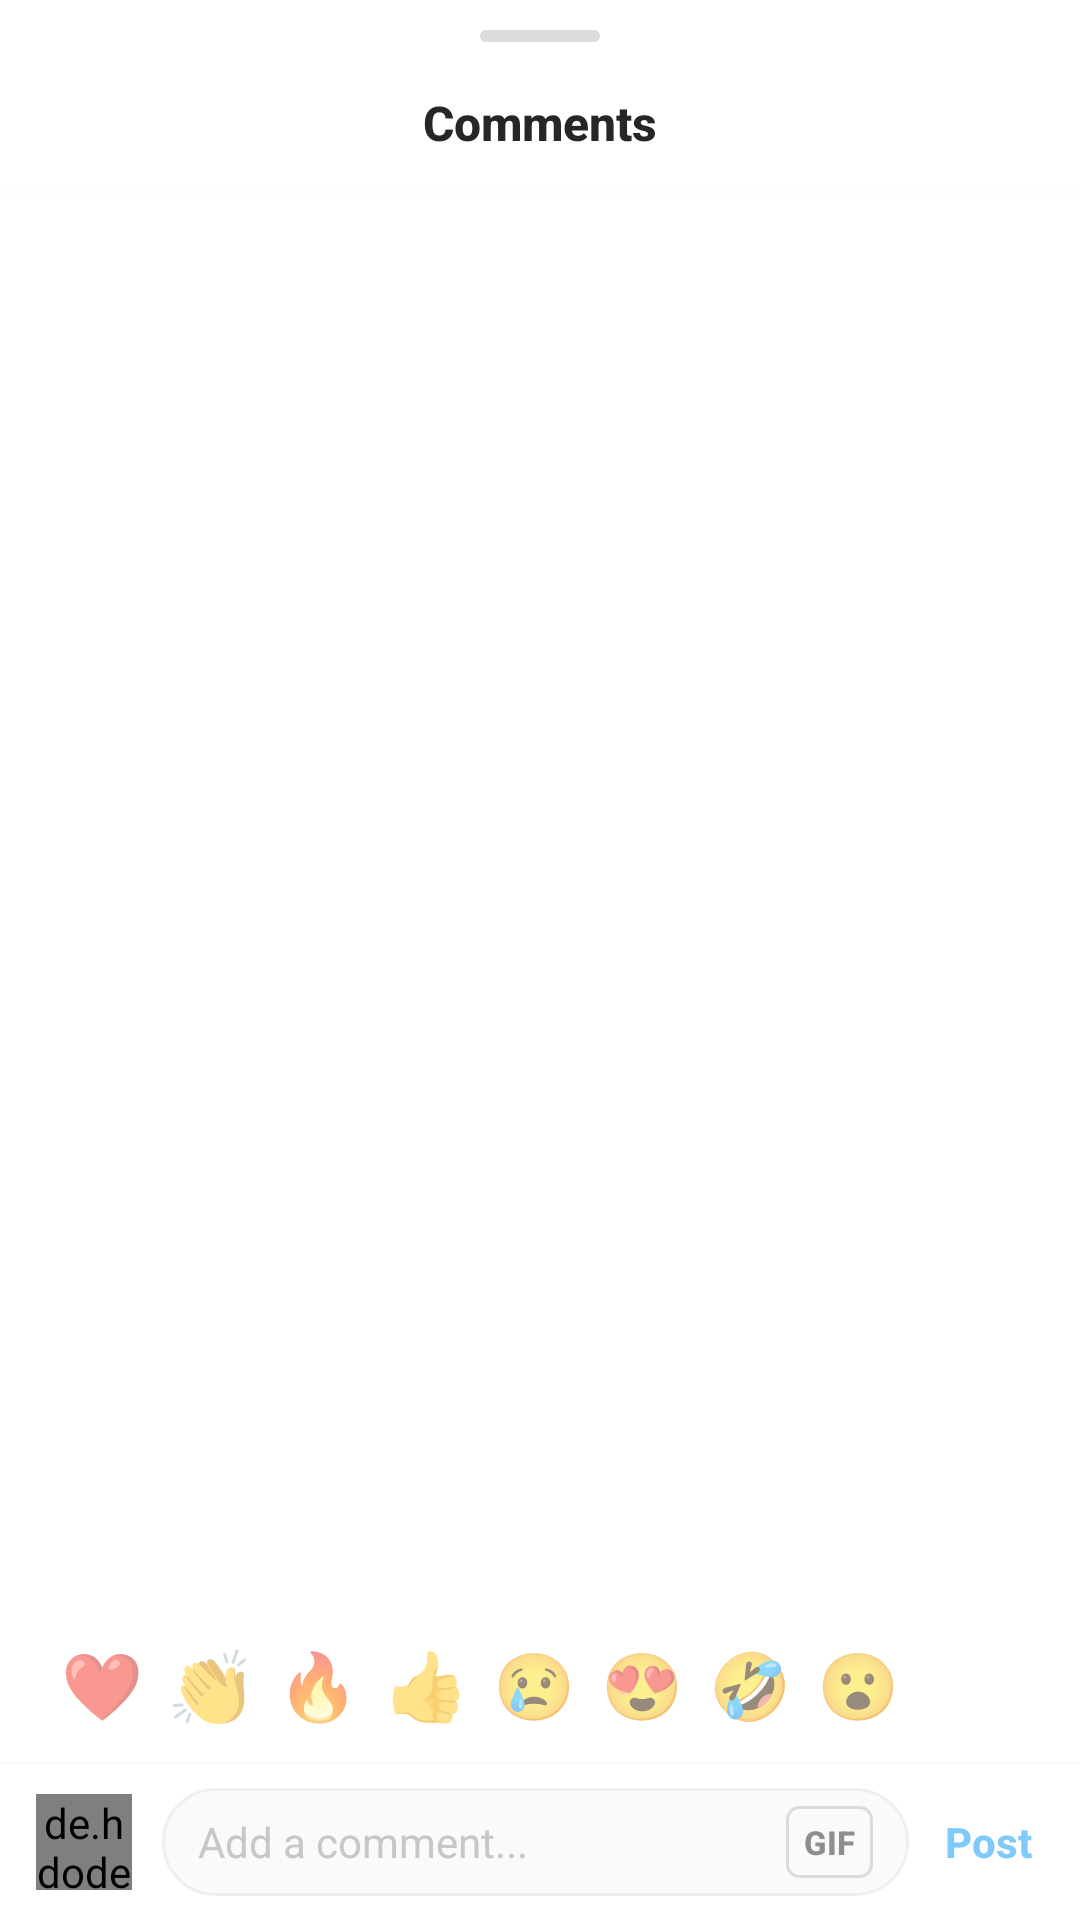

Here is an Android app screen rendered from its layout file. Give the layout XML and the strings, colors and styles it references.
<!-- AndroidManifest.xml: activity theme Theme.I211203 -->
<!-- res/layout/activity_comments.xml -->
<?xml version="1.0" encoding="utf-8"?>
<androidx.constraintlayout.widget.ConstraintLayout xmlns:android="http://schemas.android.com/apk/res/android"
    xmlns:app="http://schemas.android.com/apk/res-auto"
    android:layout_width="match_parent"
    android:layout_height="match_parent"
    android:background="@color/background_primary">

    
    <View
        android:id="@+id/drag_handle"
        android:layout_width="40dp"
        android:layout_height="4dp"
        android:layout_marginTop="10dp"
        android:background="@drawable/bg_drag_handle"
        app:layout_constraintTop_toTopOf="parent"
        app:layout_constraintStart_toStartOf="parent"
        app:layout_constraintEnd_toEndOf="parent" />

    
    <TextView
        android:id="@+id/title"
        android:layout_width="wrap_content"
        android:layout_height="wrap_content"
        android:layout_marginTop="16dp"
        android:text="Comments"
        android:textColor="@color/text_primary"
        android:textSize="16sp"
        android:textStyle="bold"
        android:fontFamily="sans-serif-medium"
        app:layout_constraintTop_toBottomOf="@id/drag_handle"
        app:layout_constraintStart_toStartOf="parent"
        app:layout_constraintEnd_toEndOf="parent" />

    
    <ImageView
        android:id="@+id/back"
        android:layout_width="24dp"
        android:layout_height="24dp"
        android:layout_marginStart="16dp"
        android:background="?attr/selectableItemBackgroundBorderless"
        android:contentDescription="Close"
        android:src="@drawable/ic_close"
        android:visibility="gone"
        app:tint="@color/text_primary"
        app:layout_constraintTop_toTopOf="@id/title"
        app:layout_constraintBottom_toBottomOf="@id/title"
        app:layout_constraintStart_toStartOf="parent" />

    
    <ImageView
        android:id="@+id/share"
        android:layout_width="24dp"
        android:layout_height="24dp"
        android:layout_marginEnd="16dp"
        android:background="?attr/selectableItemBackgroundBorderless"
        android:contentDescription="Share"
        android:src="@drawable/ic_share"
        android:visibility="gone"
        app:tint="@color/text_primary"
        app:layout_constraintTop_toTopOf="@id/title"
        app:layout_constraintBottom_toBottomOf="@id/title"
        app:layout_constraintEnd_toEndOf="parent" />

    
    <View
        android:id="@+id/divider_top"
        android:layout_width="match_parent"
        android:layout_height="0.5dp"
        android:layout_marginTop="12dp"
        android:background="@color/input_background"
        app:layout_constraintTop_toBottomOf="@id/title" />

    
    <androidx.recyclerview.widget.RecyclerView
        android:id="@+id/comments_recycler"
        android:layout_width="match_parent"
        android:layout_height="0dp"
        android:clipToPadding="false"
        android:paddingTop="4dp"
        android:paddingBottom="4dp"
        android:overScrollMode="never"
        app:layoutManager="androidx.recyclerview.widget.LinearLayoutManager"
        app:layout_constraintTop_toBottomOf="@id/divider_top"
        app:layout_constraintBottom_toTopOf="@id/emoji_bar" />

    
    <LinearLayout
        android:id="@+id/empty_state"
        android:layout_width="wrap_content"
        android:layout_height="wrap_content"
        android:gravity="center"
        android:orientation="vertical"
        android:visibility="gone"
        app:layout_constraintTop_toBottomOf="@id/divider_top"
        app:layout_constraintBottom_toTopOf="@id/emoji_bar"
        app:layout_constraintStart_toStartOf="parent"
        app:layout_constraintEnd_toEndOf="parent">

        <TextView
            android:layout_width="wrap_content"
            android:layout_height="wrap_content"
            android:text="No comments yet"
            android:textColor="@color/text_primary"
            android:textSize="22sp"
            android:textStyle="bold" />

        <TextView
            android:layout_width="wrap_content"
            android:layout_height="wrap_content"
            android:layout_marginTop="8dp"
            android:text="Start the conversation."
            android:textColor="@color/text_secondary"
            android:textSize="14sp" />
    </LinearLayout>

    
    <HorizontalScrollView
        android:id="@+id/emoji_bar"
        android:layout_width="match_parent"
        android:layout_height="wrap_content"
        android:scrollbars="none"
        android:background="@color/background_primary"
        app:layout_constraintBottom_toTopOf="@id/divider_bottom">

        <LinearLayout
            android:layout_width="wrap_content"
            android:layout_height="wrap_content"
            android:orientation="horizontal"
            android:paddingHorizontal="16dp"
            android:paddingVertical="8dp">

            <TextView
                android:id="@+id/emoji_heart"
                android:layout_width="36dp"
                android:layout_height="36dp"
                android:gravity="center"
                android:text="❤️"
                android:textSize="22sp"
                android:background="?attr/selectableItemBackgroundBorderless" />

            <TextView
                android:id="@+id/emoji_clap"
                android:layout_width="36dp"
                android:layout_height="36dp"
                android:gravity="center"
                android:text="👏"
                android:textSize="22sp"
                android:background="?attr/selectableItemBackgroundBorderless" />

            <TextView
                android:id="@+id/emoji_fire"
                android:layout_width="36dp"
                android:layout_height="36dp"
                android:gravity="center"
                android:text="🔥"
                android:textSize="22sp"
                android:background="?attr/selectableItemBackgroundBorderless" />

            <TextView
                android:id="@+id/emoji_thumbsup"
                android:layout_width="36dp"
                android:layout_height="36dp"
                android:gravity="center"
                android:text="👍"
                android:textSize="22sp"
                android:background="?attr/selectableItemBackgroundBorderless" />

            <TextView
                android:id="@+id/emoji_cry"
                android:layout_width="36dp"
                android:layout_height="36dp"
                android:gravity="center"
                android:text="😢"
                android:textSize="22sp"
                android:background="?attr/selectableItemBackgroundBorderless" />

            <TextView
                android:id="@+id/emoji_love"
                android:layout_width="36dp"
                android:layout_height="36dp"
                android:gravity="center"
                android:text="😍"
                android:textSize="22sp"
                android:background="?attr/selectableItemBackgroundBorderless" />

            <TextView
                android:id="@+id/emoji_laugh"
                android:layout_width="36dp"
                android:layout_height="36dp"
                android:gravity="center"
                android:text="🤣"
                android:textSize="22sp"
                android:background="?attr/selectableItemBackgroundBorderless" />

            <TextView
                android:id="@+id/emoji_wow"
                android:layout_width="36dp"
                android:layout_height="36dp"
                android:gravity="center"
                android:text="😮"
                android:textSize="22sp"
                android:background="?attr/selectableItemBackgroundBorderless" />

        </LinearLayout>
    </HorizontalScrollView>

    
    <View
        android:id="@+id/divider_bottom"
        android:layout_width="match_parent"
        android:layout_height="0.5dp"
        android:background="@color/input_background"
        app:layout_constraintBottom_toTopOf="@id/comment_input_container" />

    
    <LinearLayout
        android:id="@+id/comment_input_container"
        android:layout_width="match_parent"
        android:layout_height="wrap_content"
        android:background="@color/background_primary"
        android:gravity="center_vertical"
        android:minHeight="52dp"
        android:orientation="horizontal"
        android:paddingHorizontal="12dp"
        android:paddingVertical="8dp"
        app:layout_constraintBottom_toBottomOf="parent">

        
        <de.hdodenhof.circleimageview.CircleImageView
            android:id="@+id/current_user_image"
            android:layout_width="32dp"
            android:layout_height="32dp"
            android:src="@drawable/default_profile"
            app:civ_border_width="0dp" />

        
        <LinearLayout
            android:layout_width="0dp"
            android:layout_height="wrap_content"
            android:layout_marginStart="10dp"
            android:layout_weight="1"
            android:background="@drawable/bg_comment_input"
            android:gravity="center_vertical"
            android:minHeight="36dp"
            android:orientation="horizontal"
            android:paddingHorizontal="12dp">

            
            <EditText
                android:id="@+id/comment_input"
                android:layout_width="0dp"
                android:layout_height="wrap_content"
                android:layout_weight="1"
                android:background="@android:color/transparent"
                android:hint="Add a comment..."
                android:inputType="textMultiLine"
                android:maxLines="4"
                android:textColor="@color/text_primary"
                android:textColorHint="@color/text_hint"
                android:textSize="14sp" />

            
            <TextView
                android:id="@+id/btn_gif"
                android:layout_width="wrap_content"
                android:layout_height="24dp"
                android:layout_marginStart="8dp"
                android:background="@drawable/bg_gif_button"
                android:gravity="center"
                android:paddingHorizontal="6dp"
                android:text="GIF"
                android:textColor="@color/text_secondary"
                android:textSize="11sp"
                android:textStyle="bold"
                android:fontFamily="sans-serif-medium" />

        </LinearLayout>

        
        <TextView
            android:id="@+id/btn_post_comment"
            android:layout_width="wrap_content"
            android:layout_height="wrap_content"
            android:layout_marginStart="8dp"
            android:background="?attr/selectableItemBackground"
            android:paddingHorizontal="4dp"
            android:paddingVertical="8dp"
            android:text="Post"
            android:textColor="@color/instagram_blue"
            android:textSize="14sp"
            android:textStyle="bold"
            android:fontFamily="sans-serif-medium"
            android:alpha="0.5"
            android:enabled="false" />
    </LinearLayout>

</androidx.constraintlayout.widget.ConstraintLayout>
<!-- resources referenced by this layout -->
<resources>
  <color name="background_primary">#FFFFFF</color>
  <color name="input_background">#FAFAFA</color>
  <color name="instagram_blue">#0095F6</color>
  <color name="text_hint">#C7C7C7</color>
  <color name="text_primary">#262626</color>
  <color name="text_secondary">#8E8E8E</color>
  <!-- drawable bg_comment_input (drawable) -->
  <?xml version="1.0" encoding="utf-8"?>
  <shape xmlns:android="http://schemas.android.com/apk/res/android"
      android:shape="rectangle">
      <solid android:color="@color/input_background" />
      <corners android:radius="20dp" />
      <stroke
          android:width="1dp"
          android:color="@color/shimmer" />
  </shape>
  <!-- drawable bg_drag_handle (drawable) -->
  <?xml version="1.0" encoding="utf-8"?>
  <shape xmlns:android="http://schemas.android.com/apk/res/android"
      android:shape="rectangle">
      <solid android:color="#DBDBDB" />
      <corners android:radius="2dp" />
  </shape>
  <!-- drawable bg_gif_button (drawable) -->
  <?xml version="1.0" encoding="utf-8"?>
  <shape xmlns:android="http://schemas.android.com/apk/res/android"
      android:shape="rectangle">
      <solid android:color="@android:color/transparent" />
      <corners android:radius="4dp" />
      <stroke
          android:width="1dp"
          android:color="@color/divider" />
  </shape>
  <!-- drawable ic_share (drawable) -->
  <?xml version="1.0" encoding="utf-8"?>
  <vector xmlns:android="http://schemas.android.com/apk/res/android"
      android:width="24dp"
      android:height="24dp"
      android:viewportWidth="24"
      android:viewportHeight="24">
      <path
          android:fillColor="#00000000"
          android:strokeColor="@color/text_primary"
          android:strokeWidth="1.5"
          android:strokeLineCap="round"
          android:strokeLineJoin="round"
          android:pathData="M22,2L11,13"/>
      <path
          android:fillColor="#00000000"
          android:strokeColor="@color/text_primary"
          android:strokeWidth="1.5"
          android:strokeLineCap="round"
          android:strokeLineJoin="round"
          android:pathData="M22,2L15,22L11,13L2,9L22,2z"/>
  </vector>
  <style name="Theme.I211203" parent="Theme.MaterialComponents.DayNight.NoActionBar">
          
          <item name="colorPrimary">@color/background_primary</item>
          <item name="colorPrimaryVariant">@color/background_secondary</item>
          <item name="colorOnPrimary">@color/text_primary</item>
          
          <item name="colorSecondary">@color/instagram_blue</item>
          <item name="colorSecondaryVariant">@color/instagram_blue_dark</item>
          <item name="colorOnSecondary">@color/white</item>
          
          <item name="colorSurface">@color/surface</item>
          <item name="colorOnSurface">@color/on_surface</item>
          
          <item name="android:statusBarColor">@color/background_primary</item>
          <item name="android:windowLightStatusBar">true</item>
          
          <item name="android:navigationBarColor">@color/background_primary</item>
          <item name="android:windowLightNavigationBar" tools:targetApi="o_mr1">true</item>
          
          <item name="android:windowBackground">@color/background_primary</item>
          
          <item name="android:textColorPrimary">@color/text_primary</item>
          <item name="android:textColorSecondary">@color/text_secondary</item>
          <item name="android:textColorHint">@color/text_hint</item>
      </style>
  <color name="shimmer">#EFEFEF</color>
  <color name="divider">#DBDBDB</color>
  <color name="background_secondary">#FAFAFA</color>
  <color name="instagram_blue_dark">#00376B</color>
  <color name="white">#FFFFFFFF</color>
  <color name="surface">#FFFFFF</color>
  <color name="on_surface">#262626</color>
</resources>
